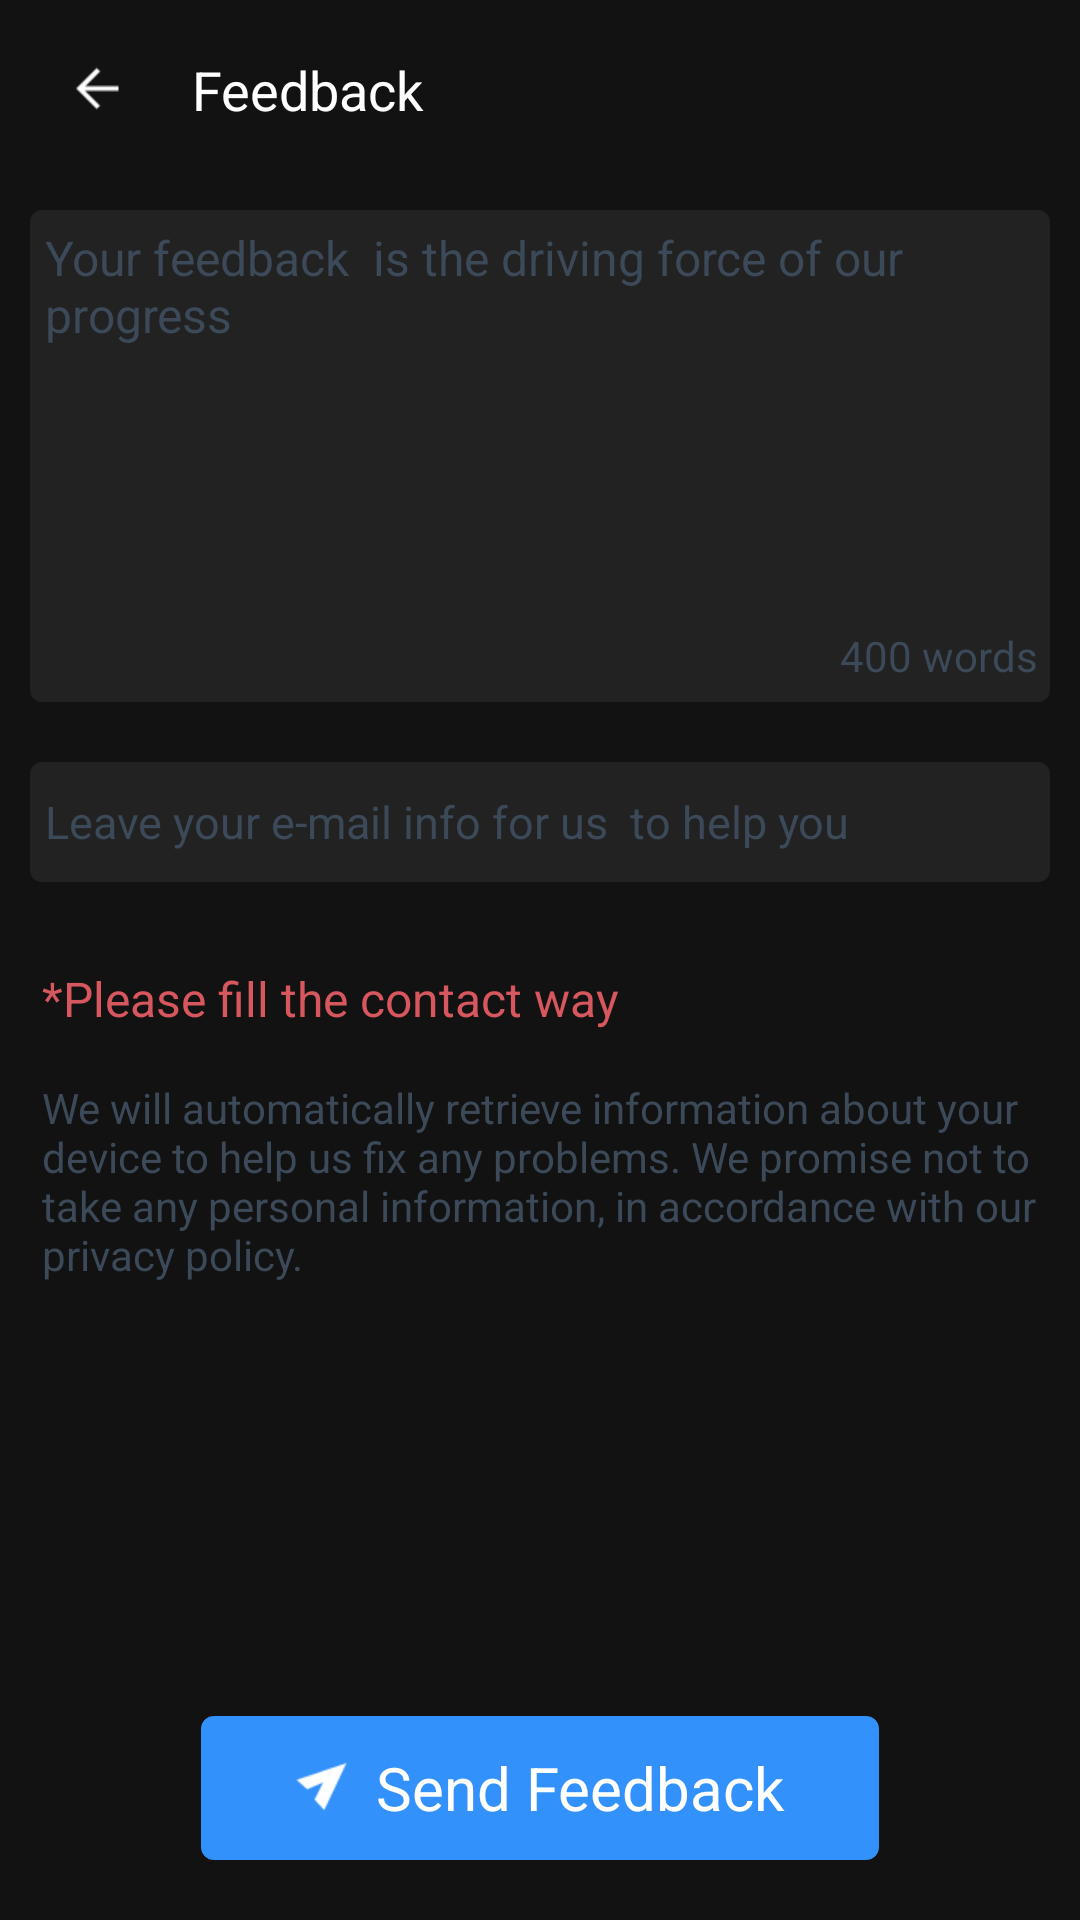

Write the Android layout XML for this screen, with the resource values it uses.
<!-- AndroidManifest.xml: application theme AppTheme -->
<!-- res/layout/layout_feedback.xml -->
<?xml version="1.0" encoding="utf-8"?>
<RelativeLayout xmlns:android="http://schemas.android.com/apk/res/android"
    android:layout_width="match_parent"
    android:layout_height="match_parent"
    android:background="#121212">


    <LinearLayout
        android:id="@+id/ll_set_title"
        android:layout_width="match_parent"
        android:layout_height="60dp"
        android:layout_alignParentTop="true"
        android:gravity="center_vertical"
        android:orientation="horizontal">

        <ImageView

            android:id="@+id/iv_back"
            android:layout_width="wrap_content"
            android:layout_height="wrap_content"
            android:layout_marginLeft="20dp"
            android:src="@drawable/back_btn_w_48" />

        <TextView
            android:layout_width="wrap_content"
            android:layout_height="wrap_content"
            android:layout_marginLeft="20dp"
            android:layout_toRightOf="@id/iv_back"
            android:text="@string/feedback"
            android:textColor="#fff"
            android:textSize="18sp" />
    </LinearLayout>
    <ScrollView
        android:layout_below="@id/ll_set_title"
        android:layout_width="match_parent"
        android:layout_height="match_parent"
        android:scrollbars="none">

        <RelativeLayout
            android:layout_width="match_parent"
            android:layout_height="match_parent">

            <RelativeLayout
                android:id="@+id/rl_content"
                android:layout_width="match_parent"
                android:layout_height="184dp">

                <EditText
                    android:id="@+id/ev_content"
                    android:layout_width="match_parent"
                    android:layout_height="184dp"
                    android:layout_margin="10dp"
                    android:background="@drawable/feedback_edit_bg"
                    android:gravity="top"
                    android:hint="Your feedback  is the driving force of our progress"
                    android:padding="5dp"
                    android:textColor="#3c4958"
                    android:textColorHint="#3c4958"
                    android:textSize="16sp" />

                <TextView
                    android:id="@+id/tv_number"
                    android:layout_width="wrap_content"
                    android:layout_height="wrap_content"
                    android:layout_alignParentBottom="true"
                    android:layout_alignParentRight="true"
                    android:layout_marginBottom="16dp"
                    android:layout_marginRight="14dp"
                    android:text="400 words"
                    android:textColor="#3c4958" />
            </RelativeLayout>


            <EditText
                android:id="@+id/ev_email"
                android:layout_width="match_parent"
                android:layout_height="40dp"
                android:singleLine="true"
                android:maxLines="1"
                android:layout_below="@id/rl_content"
                android:layout_margin="10dp"
                android:background="@drawable/feedback_edit_bg"
                android:hint="Leave your e-mail info for us  to help you"
                android:padding="5dp"
                android:textColor="#3c4958"
                android:textColorHint="#3c4958"
                android:textSize="15sp" />

            <TextView
                android:id="@+id/tv_tips"
                android:layout_width="match_parent"
                android:layout_height="wrap_content"
                android:layout_below="@id/ev_email"
                android:layout_marginLeft="14dp"
                android:layout_marginTop="18dp"
                android:text="*Please fill the contact way"
                android:textColor="#d6575d"
                android:textSize="16sp" />

            <TextView
                android:layout_width="match_parent"
                android:layout_height="wrap_content"
                android:layout_below="@id/tv_tips"
                android:layout_marginLeft="14dp"
                android:layout_marginTop="16dp"
                android:text="@string/feedback_desc"
                android:textColor="#3c4958"
                android:textSize="14sp" />


        </RelativeLayout>
    </ScrollView>

    <RelativeLayout
        android:id="@+id/rl_send"
        android:layout_width="226dp"
        android:layout_height="48dp"
        android:layout_alignParentBottom="true"
        android:layout_centerHorizontal="true"
        android:layout_gravity="center_horizontal"
        android:layout_marginBottom="20dp"
        android:background="@drawable/shape_sendtext_bg_normal">

        <RelativeLayout
            android:layout_width="wrap_content"
            android:layout_height="wrap_content"
            android:layout_centerInParent="true">

            <ImageView
                android:id="@+id/iv_send"
                android:layout_width="wrap_content"
                android:layout_height="wrap_content"
                android:layout_centerVertical="true"
                android:src="@drawable/paperplane_ico_w_36" />

            <TextView
                android:layout_width="wrap_content"
                android:layout_height="wrap_content"
                android:layout_centerVertical="true"
                android:layout_marginLeft="9dp"
                android:layout_toRightOf="@+id/iv_send"
                android:text="Send Feedback"
                android:textColor="#fff"
                android:textSize="20sp" />

        </RelativeLayout>

    </RelativeLayout>

</RelativeLayout>
<!-- resources referenced by this layout -->
<resources>
  <!-- drawable back_btn_w_48: png bitmap (drawable-xhdpi, 274 bytes) -->
  <!-- drawable feedback_edit_bg (drawable) -->
  <?xml version="1.0" encoding="utf-8"?>
  <shape xmlns:android="http://schemas.android.com/apk/res/android">
      <solid android:color="#222222" />
      <corners
          android:bottomLeftRadius="4dp"
          android:bottomRightRadius="4dp"
          android:topLeftRadius="4dp"
          android:topRightRadius="4dp" />
      <stroke
          android:color="#222222" />
  </shape>
  <!-- drawable paperplane_ico_w_36: png bitmap (drawable-xhdpi, 389 bytes) -->
  <!-- drawable shape_sendtext_bg_normal (drawable) -->
  <?xml version="1.0" encoding="utf-8"?>
  <shape xmlns:android="http://schemas.android.com/apk/res/android"
      android:shape="rectangle">
      <solid android:color="#3291fb" />
      <corners android:radius="4dp" />
      <stroke
          android:width="1px"
          android:color="#3291fb" />
      <size
          android:width="226dp"
          android:height="48dp" />
  </shape>
  <string name="feedback">Feedback</string>
  <string name="feedback_desc">We will automatically retrieve information about your  device to help us  fix any problems. We  promise  not to  take any personal information, in accordance  with our privacy policy.</string>
  <style name="AppTheme" parent="@style/Theme.AppCompat.Light.NoActionBar">
          
          <item name="colorPrimary">@color/colorPrimary</item>
          <item name="colorPrimaryDark">@color/colorPrimaryDark</item>
          <item name="colorAccent">@color/colorAccent</item>
      </style>
  <color name="colorPrimary">#3F51B5</color>
  <color name="colorPrimaryDark">#303F9F</color>
  <color name="colorAccent">#FF4081</color>
</resources>
